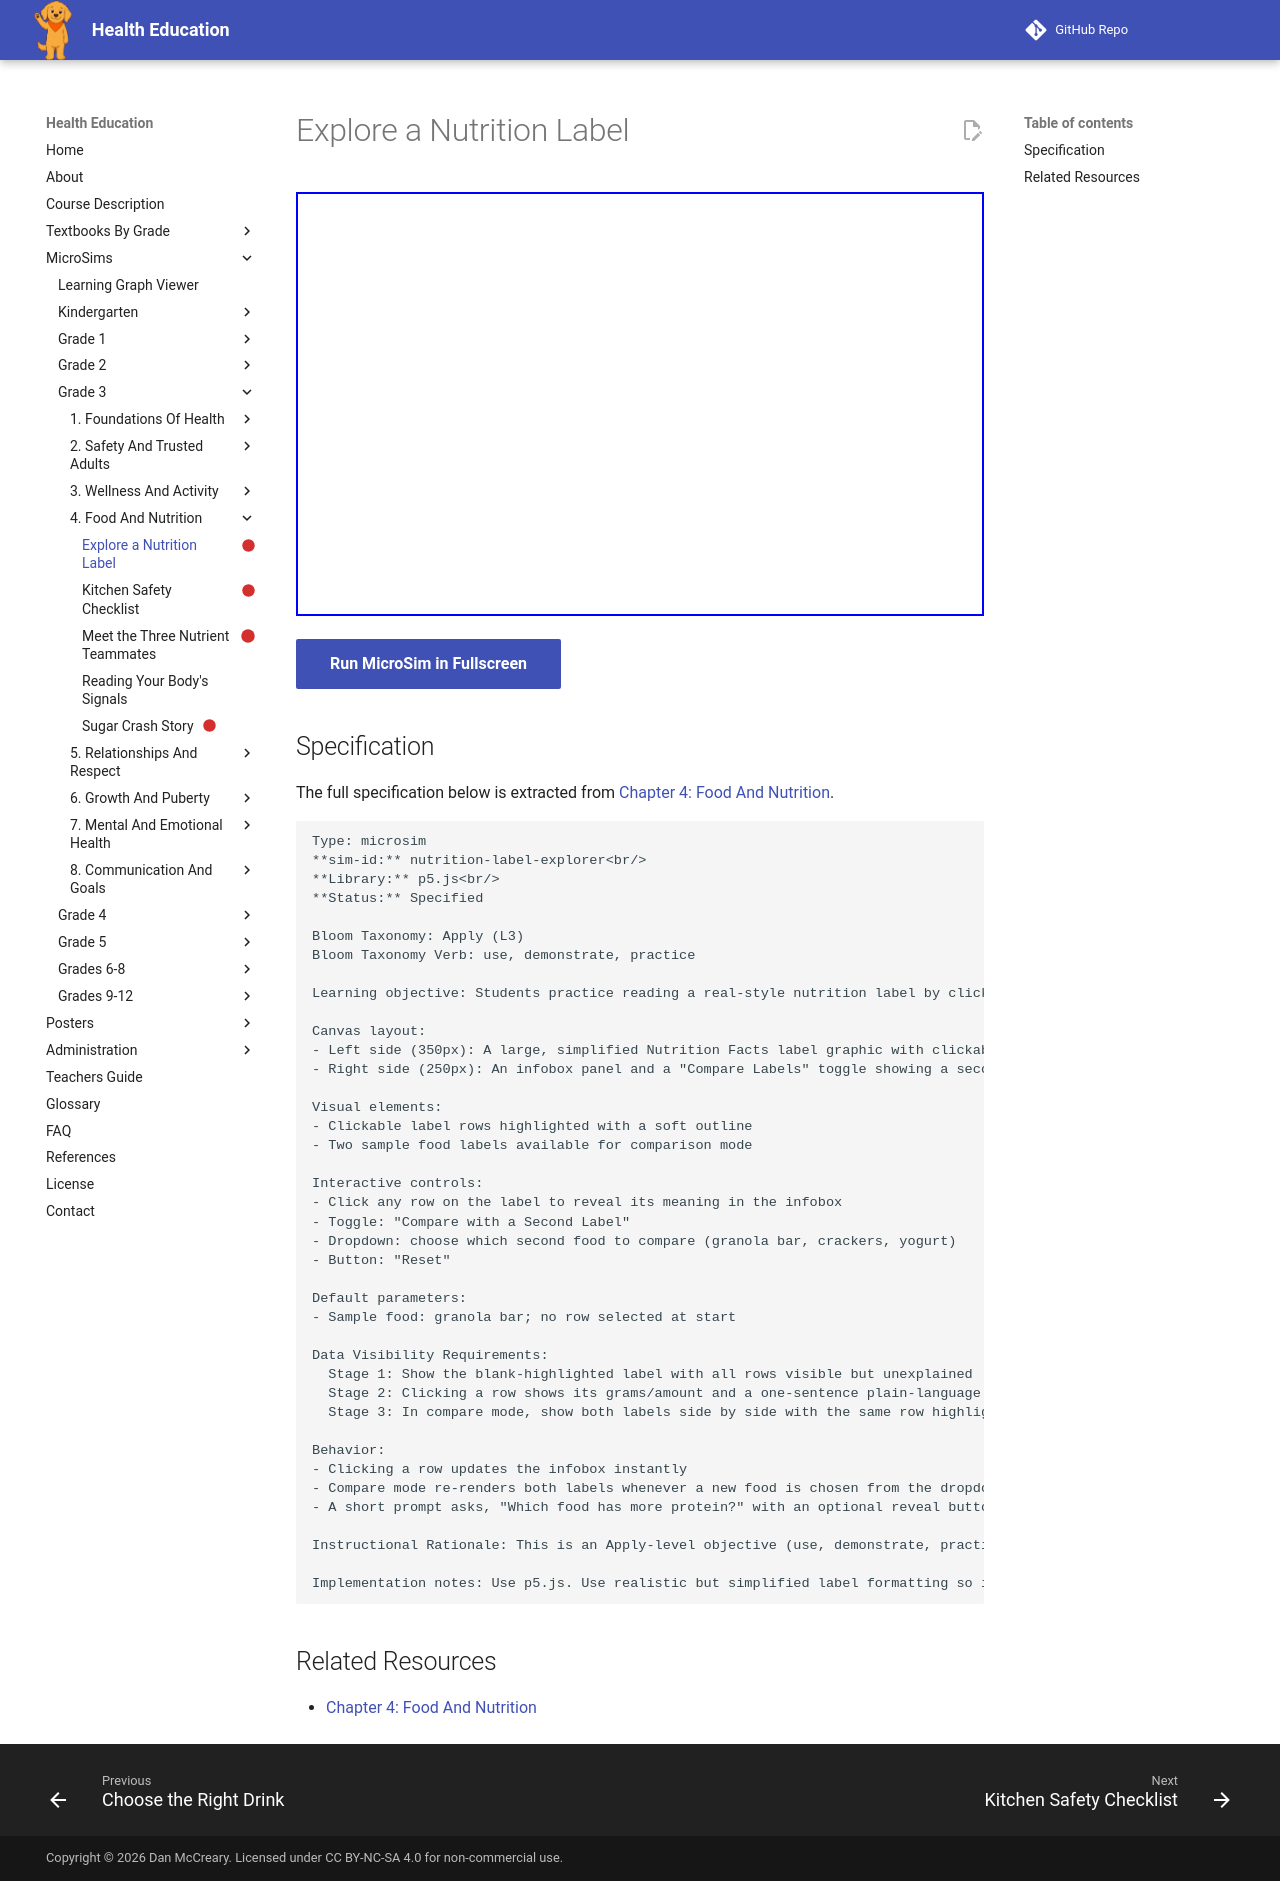

repository: dmccreary/health-education · page: sims/nutrition-label-explorer/index.html · generator: mkdocs

---
title: Explore a Nutrition Label
description: Students practice reading a real-style nutrition label by clicking each section to reveal what it means, then apply that skill by comparing two sample labels.
status: scaffold
library: p5.js
bloom_level: Apply (L3)
---

# Explore a Nutrition Label



<iframe src="main.html" width="100%" height="424px"></iframe>

[Run MicroSim in Fullscreen](main.html){ .md-button .md-button--primary }

## Specification

The full specification below is extracted from
[Chapter 4: Food And Nutrition](../../bands/grade-3/chapters/04-food-and-nutrition/index.md).

```text
Type: microsim
**sim-id:** nutrition-label-explorer<br/>
**Library:** p5.js<br/>
**Status:** Specified

Bloom Taxonomy: Apply (L3)
Bloom Taxonomy Verb: use, demonstrate, practice

Learning objective: Students practice reading a real-style nutrition label by clicking each section to reveal what it means, then apply that skill by comparing two sample labels.

Canvas layout:
- Left side (350px): A large, simplified Nutrition Facts label graphic with clickable rows (serving size, carbohydrates, protein, fats)
- Right side (250px): An infobox panel and a "Compare Labels" toggle showing a second sample label (e.g., plain crackers vs. a granola bar)

Visual elements:
- Clickable label rows highlighted with a soft outline
- Two sample food labels available for comparison mode

Interactive controls:
- Click any row on the label to reveal its meaning in the infobox
- Toggle: "Compare with a Second Label"
- Dropdown: choose which second food to compare (granola bar, crackers, yogurt)
- Button: "Reset"

Default parameters:
- Sample food: granola bar; no row selected at start

Data Visibility Requirements:
  Stage 1: Show the blank-highlighted label with all rows visible but unexplained
  Stage 2: Clicking a row shows its grams/amount and a one-sentence plain-language meaning (e.g., "Protein: 4 grams — this food has some protein to help build and repair muscles.")
  Stage 3: In compare mode, show both labels side by side with the same row highlighted on each, so students can directly compare grams of the same nutrient

Behavior:
- Clicking a row updates the infobox instantly
- Compare mode re-renders both labels whenever a new food is chosen from the dropdown
- A short prompt asks, "Which food has more protein?" with an optional reveal button

Instructional Rationale: This is an Apply-level objective (use, demonstrate, practice), so the design lets students actively interact with real label data and compare concrete values, rather than simply viewing a static picture of a label.

Implementation notes: Use p5.js. Use realistic but simplified label formatting so it transfers to real packages students see at home. This MicroSim is the direct student practice activity for this K-3 chapter.
```

## Related Resources

- [Chapter 4: Food And Nutrition](../../bands/grade-3/chapters/04-food-and-nutrition/index.md)
